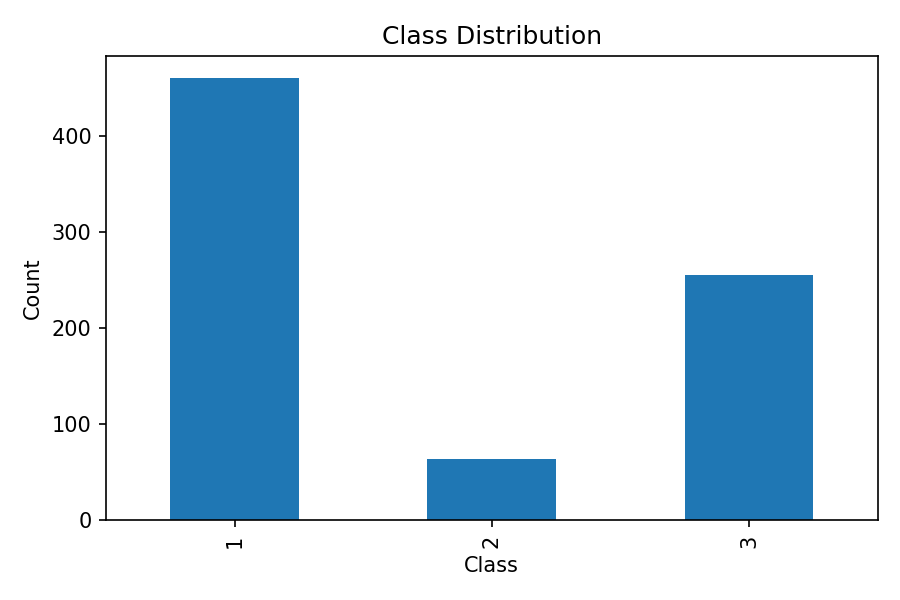

Values plotted in this chart, from the file beside it:
Class, count
1, 460
2, 64
3, 255
